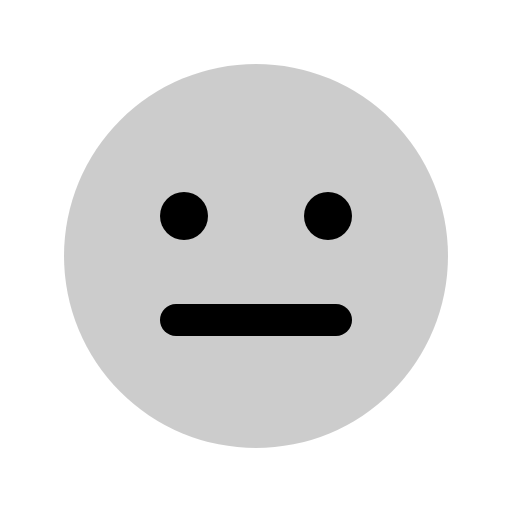
t = 0.00 s
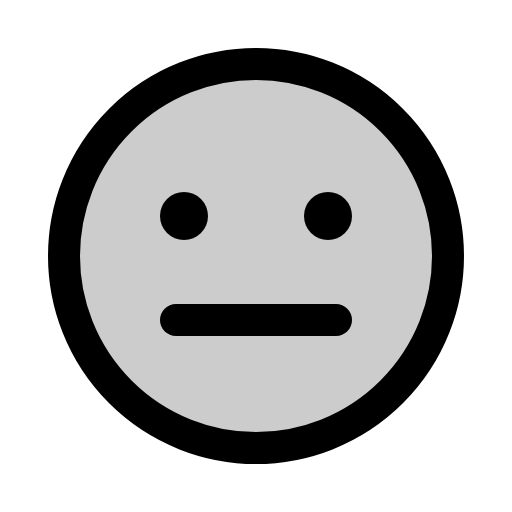
t = 0.68 s
t = 1.05 s: frame unchanged from t = 0.68 s, image omitted
t = 1.80 s: frame unchanged from t = 0.68 s, image omitted
t = 2.18 s: frame unchanged from t = 0.68 s, image omitted
t = 2.93 s: frame unchanged from t = 0.68 s, image omitted

The animated SVG that drew these frames (rendered in a browser with its animation timeline set to each time). Animation: 1 CSS @keyframes rule; one cycle of 3.30 s, repeats indefinitely.

<svg xmlns="http://www.w3.org/2000/svg" viewBox="0 0 256 256">
  <style>
    .draw-line {
      stroke-dasharray: 2000;
      stroke-dashoffset: 0;
    }
    svg:hover .draw-line {
      animation: phosphor-draw-in 3s ease-in-out infinite alternate;
    }
    @keyframes phosphor-draw-in {
      0%   { stroke-dashoffset: 2000; }
      50%  { stroke-dashoffset: 0; }
      100% { stroke-dashoffset: 0; }
    }
  </style><rect width="256" height="256" fill="none"/><circle cx="128" cy="128" r="96" opacity="0.2"/><circle cx="128" cy="128" r="96" fill="none" stroke="currentColor" stroke-miterlimit="10" stroke-width="16" class="draw-line" pathLength="1" style="animation-delay: 0s"/><line x1="88" y1="160" x2="168" y2="160" fill="none" stroke="currentColor" stroke-linecap="round" stroke-linejoin="round" stroke-width="16" class="draw-line" pathLength="1" style="animation-delay: 0.3s"/><circle cx="92" cy="108" r="12"/><circle cx="164" cy="108" r="12"/></svg>
